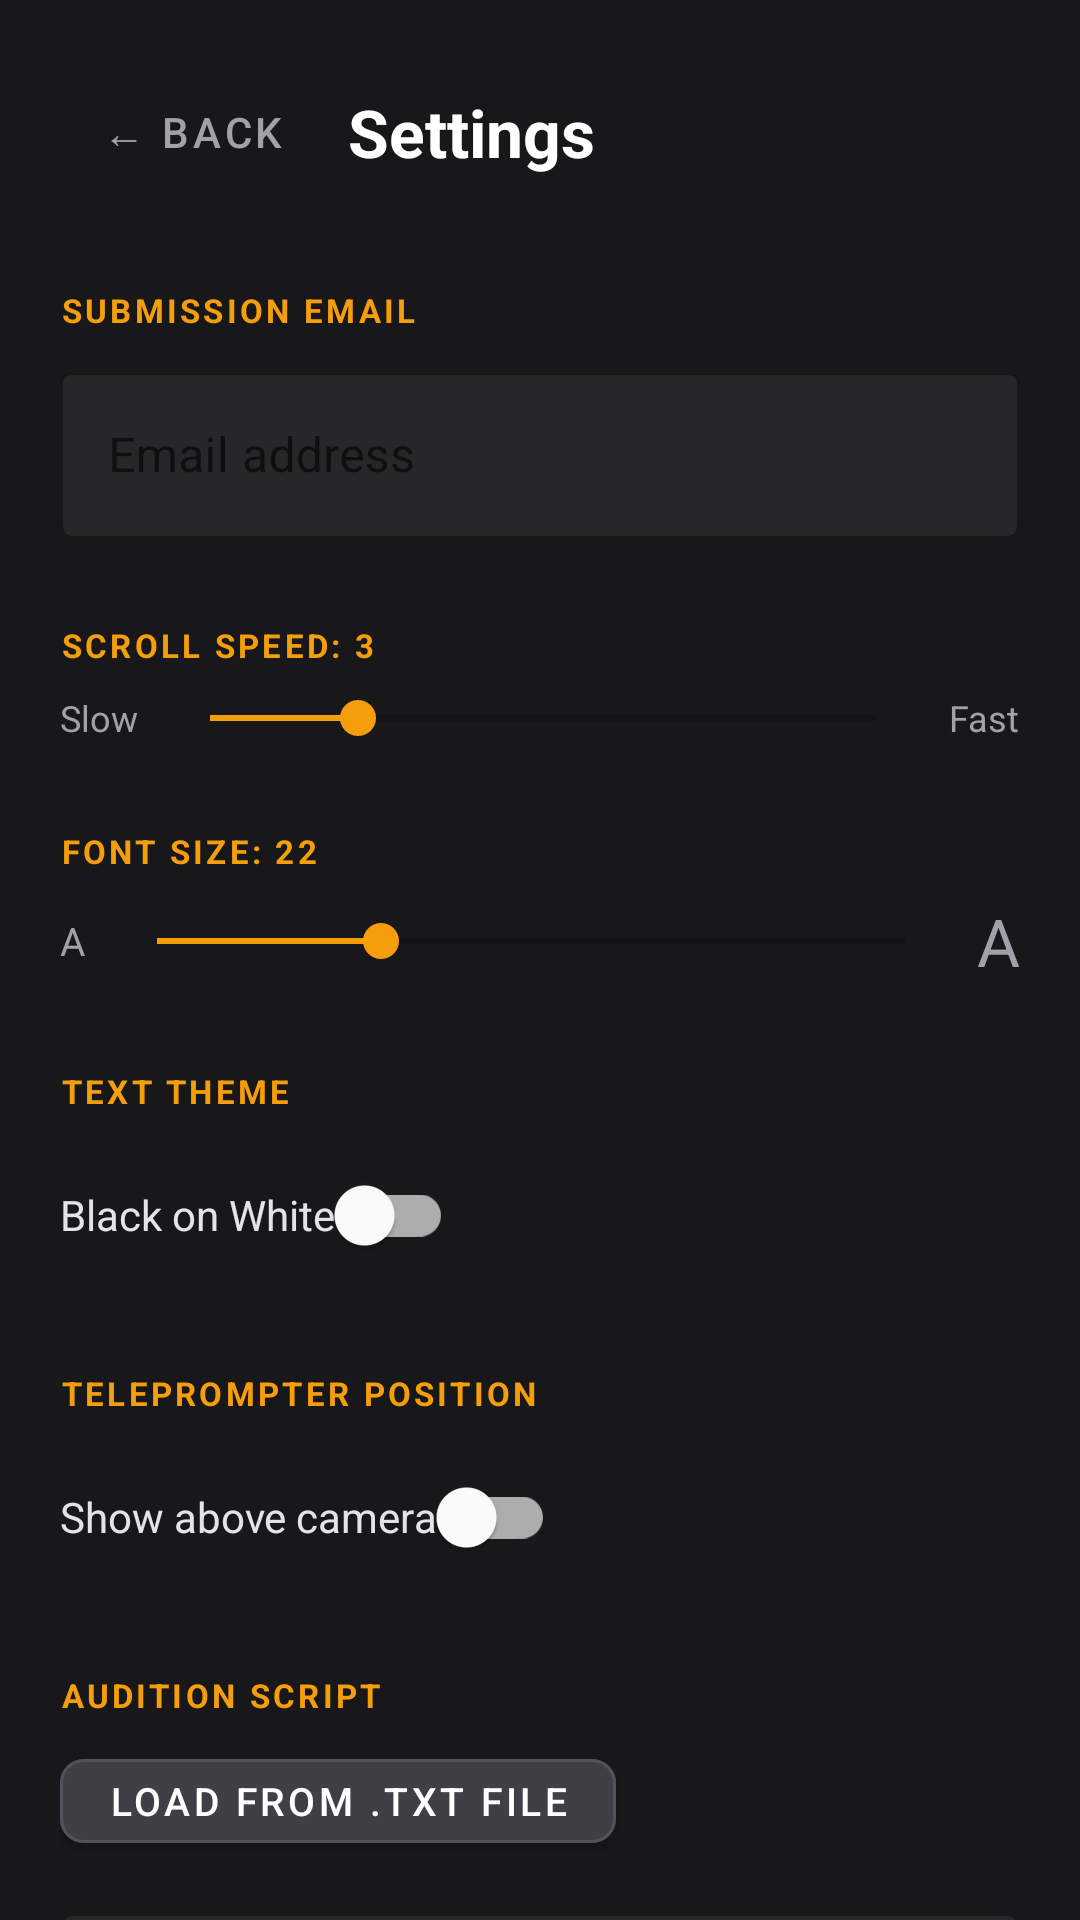

Reconstruct the res/layout file that produces this screen, plus the resources it refers to.
<!-- AndroidManifest.xml: application theme Theme.Sizzlr -->
<!-- res/layout/activity_settings.xml -->
<?xml version="1.0" encoding="utf-8"?>
<androidx.core.widget.NestedScrollView
    xmlns:android="http://schemas.android.com/apk/res/android"
    xmlns:app="http://schemas.android.com/apk/res-auto"
    android:layout_width="match_parent"
    android:layout_height="match_parent"
    android:background="@color/zinc_900">

    <LinearLayout
        android:layout_width="match_parent"
        android:layout_height="wrap_content"
        android:orientation="vertical"
        android:padding="20dp">

        
        <LinearLayout
            android:layout_width="match_parent"
            android:layout_height="wrap_content"
            android:orientation="horizontal"
            android:gravity="center_vertical"
            android:layout_marginBottom="28dp">

            <com.google.android.material.button.MaterialButton
                android:id="@+id/btnBack"
                style="@style/Widget.MaterialComponents.Button.TextButton"
                android:layout_width="wrap_content"
                android:layout_height="wrap_content"
                android:text="← Back"
                android:textColor="@color/zinc_400"
                android:textSize="14sp"
                android:layout_marginEnd="8dp" />

            <TextView
                android:layout_width="0dp"
                android:layout_height="wrap_content"
                android:layout_weight="1"
                android:text="Settings"
                android:textColor="@color/white"
                android:textSize="22sp"
                android:textStyle="bold" />

        </LinearLayout>

        
        <TextView
            android:layout_width="wrap_content"
            android:layout_height="wrap_content"
            android:text="SUBMISSION EMAIL"
            android:textColor="@color/amber_500"
            android:textSize="11sp"
            android:textStyle="bold"
            android:letterSpacing="0.1"
            android:layout_marginBottom="8dp" />

        <com.google.android.material.textfield.TextInputLayout
            style="@style/Widget.MaterialComponents.TextInputLayout.OutlinedBox"
            android:layout_width="match_parent"
            android:layout_height="wrap_content"
            android:layout_marginBottom="28dp"
            app:boxStrokeColor="@color/zinc_600"
            app:hintTextColor="@color/zinc_400"
            app:boxBackgroundColor="@color/zinc_800">

            <com.google.android.material.textfield.TextInputEditText
                android:id="@+id/emailInput"
                android:layout_width="match_parent"
                android:layout_height="wrap_content"
                android:inputType="textEmailAddress"
                android:textColor="@color/white"
                android:textColorHint="@color/zinc_400"
                android:hint="Email address" />

        </com.google.android.material.textfield.TextInputLayout>

        
        <TextView
            android:id="@+id/speedLabel"
            android:layout_width="wrap_content"
            android:layout_height="wrap_content"
            android:text="SCROLL SPEED: 3"
            android:textColor="@color/amber_500"
            android:textSize="11sp"
            android:textStyle="bold"
            android:letterSpacing="0.1"
            android:layout_marginBottom="8dp" />

        <LinearLayout
            android:layout_width="match_parent"
            android:layout_height="wrap_content"
            android:orientation="horizontal"
            android:gravity="center_vertical"
            android:layout_marginBottom="28dp">

            <TextView
                android:layout_width="wrap_content"
                android:layout_height="wrap_content"
                android:text="Slow"
                android:textColor="@color/zinc_400"
                android:textSize="12sp"
                android:layout_marginEnd="8dp" />

            <SeekBar
                android:id="@+id/speedSeekBar"
                android:layout_width="0dp"
                android:layout_height="wrap_content"
                android:layout_weight="1"
                android:max="9"
                android:progress="2" />

            <TextView
                android:layout_width="wrap_content"
                android:layout_height="wrap_content"
                android:text="Fast"
                android:textColor="@color/zinc_400"
                android:textSize="12sp"
                android:layout_marginStart="8dp" />

        </LinearLayout>

        
        <TextView
            android:id="@+id/fontSizeLabel"
            android:layout_width="wrap_content"
            android:layout_height="wrap_content"
            android:text="FONT SIZE: 22"
            android:textColor="@color/amber_500"
            android:textSize="11sp"
            android:textStyle="bold"
            android:letterSpacing="0.1"
            android:layout_marginBottom="8dp" />

        <LinearLayout
            android:layout_width="match_parent"
            android:layout_height="wrap_content"
            android:orientation="horizontal"
            android:gravity="center_vertical"
            android:layout_marginBottom="28dp">

            <TextView
                android:layout_width="wrap_content"
                android:layout_height="wrap_content"
                android:text="A"
                android:textColor="@color/zinc_400"
                android:textSize="13sp"
                android:layout_marginEnd="8dp" />

            <SeekBar
                android:id="@+id/fontSizeSeekBar"
                android:layout_width="0dp"
                android:layout_height="wrap_content"
                android:layout_weight="1"
                android:max="20"
                android:progress="6" />

            <TextView
                android:layout_width="wrap_content"
                android:layout_height="wrap_content"
                android:text="A"
                android:textColor="@color/zinc_400"
                android:textSize="22sp"
                android:layout_marginStart="8dp" />

        </LinearLayout>

        
        <TextView
            android:layout_width="wrap_content"
            android:layout_height="wrap_content"
            android:text="TEXT THEME"
            android:textColor="@color/amber_500"
            android:textSize="11sp"
            android:textStyle="bold"
            android:letterSpacing="0.1"
            android:layout_marginBottom="10dp" />

        <com.google.android.material.switchmaterial.SwitchMaterial
            android:id="@+id/switchBlackOnWhite"
            android:layout_width="wrap_content"
            android:layout_height="wrap_content"
            android:text="Black on White"
            android:textColor="@color/zinc_200"
            android:textSize="14sp"
            android:layout_marginBottom="28dp" />

        
        <TextView
            android:layout_width="wrap_content"
            android:layout_height="wrap_content"
            android:text="TELEPROMPTER POSITION"
            android:textColor="@color/amber_500"
            android:textSize="11sp"
            android:textStyle="bold"
            android:letterSpacing="0.1"
            android:layout_marginBottom="10dp" />

        <com.google.android.material.switchmaterial.SwitchMaterial
            android:id="@+id/switchPromptTop"
            android:layout_width="wrap_content"
            android:layout_height="wrap_content"
            android:text="Show above camera"
            android:textColor="@color/zinc_200"
            android:textSize="14sp"
            android:layout_marginBottom="28dp" />

        
        <TextView
            android:layout_width="wrap_content"
            android:layout_height="wrap_content"
            android:text="AUDITION SCRIPT"
            android:textColor="@color/amber_500"
            android:textSize="11sp"
            android:textStyle="bold"
            android:letterSpacing="0.1"
            android:layout_marginBottom="8dp" />

        <com.google.android.material.button.MaterialButton
            android:id="@+id/btnLoadFile"
            android:layout_width="wrap_content"
            android:layout_height="40dp"
            android:text="Load from .txt File"
            android:textColor="@color/white"
            android:textSize="13sp"
            android:layout_marginBottom="12dp"
            app:backgroundTint="@color/zinc_700"
            app:cornerRadius="8dp"
            app:strokeColor="@color/zinc_600"
            app:strokeWidth="1dp" />

        <com.google.android.material.textfield.TextInputLayout
            style="@style/Widget.MaterialComponents.TextInputLayout.OutlinedBox"
            android:layout_width="match_parent"
            android:layout_height="wrap_content"
            android:layout_marginBottom="28dp"
            app:boxStrokeColor="@color/zinc_600"
            app:hintTextColor="@color/zinc_400"
            app:boxBackgroundColor="@color/zinc_800">

            <com.google.android.material.textfield.TextInputEditText
                android:id="@+id/scriptInput"
                android:layout_width="match_parent"
                android:layout_height="220dp"
                android:gravity="top|start"
                android:inputType="textMultiLine"
                android:scrollbars="vertical"
                android:textColor="@color/white"
                android:textColorHint="@color/zinc_400"
                android:textSize="15sp"
                android:lineSpacingMultiplier="1.4"
                android:hint="Paste script here or load from a .txt file…" />

        </com.google.android.material.textfield.TextInputLayout>

        
        <com.google.android.material.button.MaterialButton
            android:id="@+id/btnSave"
            android:layout_width="match_parent"
            android:layout_height="56dp"
            android:text="Save Settings"
            android:textColor="@color/white"
            android:textStyle="bold"
            android:textSize="15sp"
            app:backgroundTint="@color/amber_600"
            app:cornerRadius="8dp" />

    </LinearLayout>
</androidx.core.widget.NestedScrollView>
<!-- resources referenced by this layout -->
<resources>
  <color name="amber_500">#F59E0B</color>
  <color name="amber_600">#D97706</color>
  <color name="white">#FFFFFF</color>
  <color name="zinc_200">#E4E4E7</color>
  <color name="zinc_400">#A1A1AA</color>
  <color name="zinc_600">#52525B</color>
  <color name="zinc_700">#3F3F46</color>
  <color name="zinc_800">#27272A</color>
  <color name="zinc_900">#18181B</color>
  <style name="Theme.Sizzlr" parent="Theme.MaterialComponents.DayNight.NoActionBar">
          <item name="colorPrimary">@color/amber_500</item>
          <item name="colorPrimaryDark">@color/zinc_900</item>
          <item name="colorAccent">@color/amber_500</item>
          <item name="android:windowBackground">@color/zinc_900</item>
          <item name="android:statusBarColor">@color/black</item>
          <item name="android:navigationBarColor">@color/zinc_900</item>
      </style>
  <color name="black">#000000</color>
</resources>
